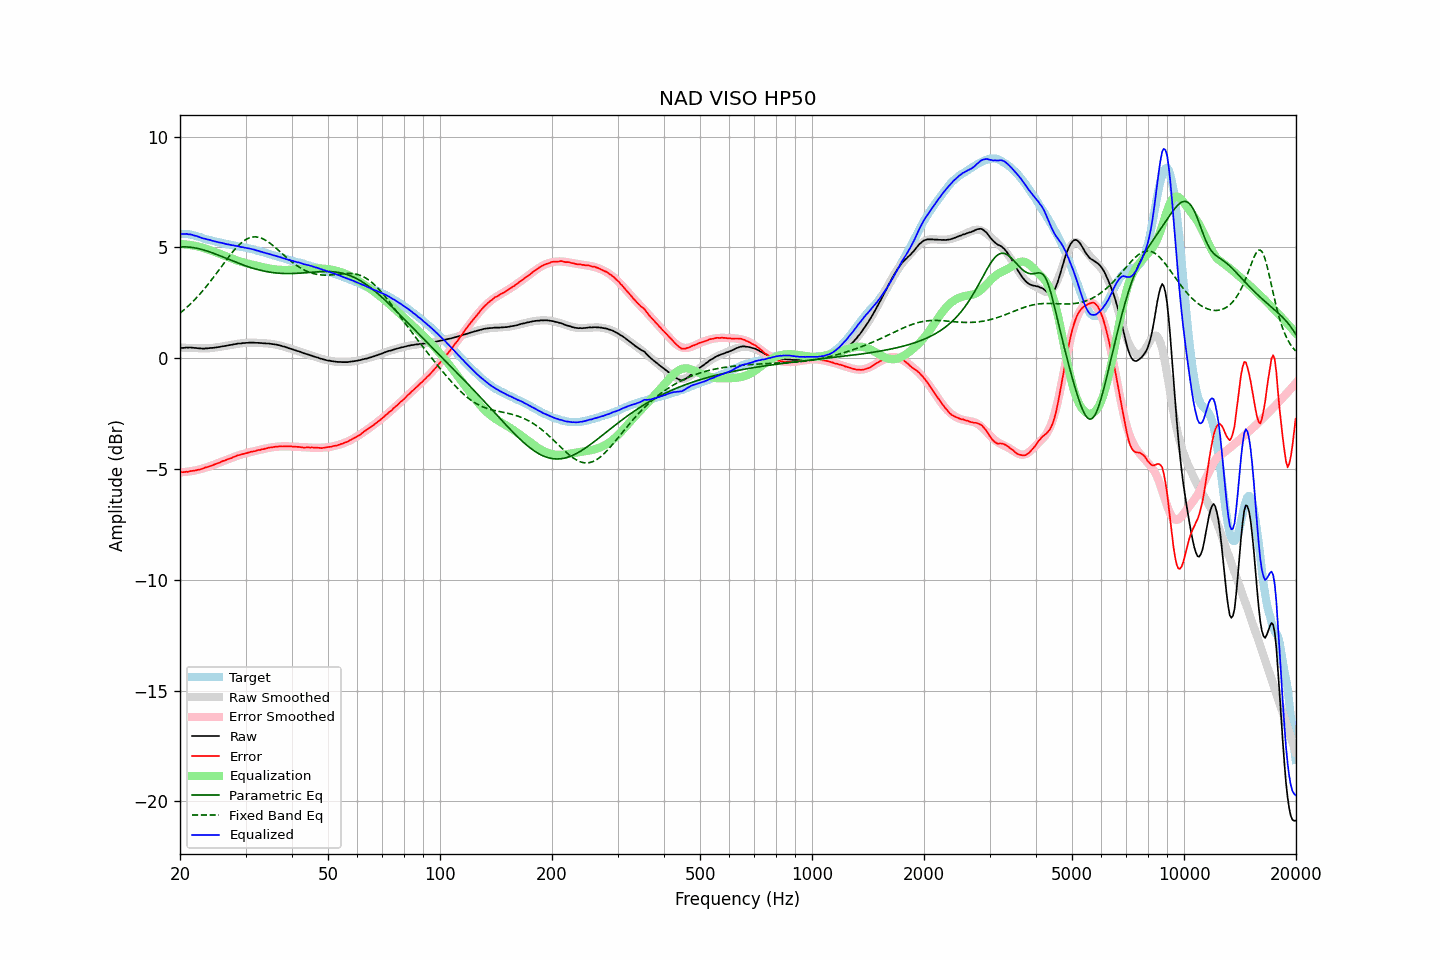

The table this chart was drawn from, first rows:
frequency, raw, error, smoothed, error_smoothed, equalization, parametric_eq, fixed_band_eq, equalized_raw, equalized_smoothed, target
20.00, 0.46, -5.15, 0.48, -5.15, 5.15, 5.02, 2.03, 5.61, 5.63, 5.61
20.20, 0.46, -5.15, 0.47, -5.15, 5.15, 5.02, 2.09, 5.61, 5.62, 5.61
20.40, 0.46, -5.15, 0.47, -5.14, 5.14, 5.02, 2.15, 5.60, 5.61, 5.61
20.61, 0.47, -5.14, 0.47, -5.14, 5.14, 5.02, 2.21, 5.61, 5.60, 5.61
20.81, 0.48, -5.13, 0.46, -5.13, 5.13, 5.02, 2.28, 5.61, 5.59, 5.61
21.02, 0.47, -5.13, 0.46, -5.12, 5.12, 5.01, 2.34, 5.59, 5.58, 5.60
21.23, 0.48, -5.10, 0.46, -5.11, 5.11, 5.01, 2.41, 5.59, 5.57, 5.58
21.44, 0.48, -5.09, 0.46, -5.10, 5.10, 5.00, 2.48, 5.58, 5.56, 5.57
21.66, 0.47, -5.08, 0.45, -5.09, 5.09, 4.99, 2.55, 5.56, 5.54, 5.55
21.87, 0.46, -5.07, 0.45, -5.07, 5.07, 4.98, 2.63, 5.53, 5.53, 5.53
22.09, 0.46, -5.06, 0.45, -5.06, 5.06, 4.97, 2.70, 5.52, 5.51, 5.52
22.31, 0.45, -5.04, 0.45, -5.04, 5.04, 4.95, 2.78, 5.49, 5.49, 5.49
22.54, 0.44, -5.03, 0.45, -5.02, 5.02, 4.93, 2.86, 5.46, 5.47, 5.47
22.76, 0.44, -5.01, 0.45, -5.00, 5.00, 4.92, 2.94, 5.44, 5.45, 5.45
22.99, 0.43, -4.99, 0.44, -4.98, 4.98, 4.90, 3.03, 5.41, 5.43, 5.42
23.22, 0.43, -4.96, 0.44, -4.96, 4.96, 4.88, 3.11, 5.39, 5.40, 5.39
23.45, 0.44, -4.93, 0.44, -4.94, 4.94, 4.85, 3.20, 5.38, 5.38, 5.37
23.69, 0.44, -4.92, 0.44, -4.92, 4.92, 4.83, 3.29, 5.36, 5.36, 5.36
23.92, 0.45, -4.89, 0.45, -4.89, 4.89, 4.81, 3.38, 5.34, 5.34, 5.34
24.16, 0.46, -4.87, 0.45, -4.87, 4.87, 4.78, 3.48, 5.33, 5.32, 5.33
24.40, 0.46, -4.84, 0.46, -4.84, 4.84, 4.76, 3.57, 5.30, 5.30, 5.30
24.65, 0.47, -4.81, 0.47, -4.81, 4.81, 4.73, 3.67, 5.28, 5.28, 5.28
24.89, 0.48, -4.78, 0.48, -4.78, 4.78, 4.70, 3.76, 5.26, 5.26, 5.26
25.14, 0.49, -4.76, 0.49, -4.76, 4.76, 4.67, 3.86, 5.25, 5.25, 5.25
25.39, 0.50, -4.73, 0.50, -4.73, 4.73, 4.64, 3.96, 5.23, 5.23, 5.23
25.65, 0.51, -4.71, 0.51, -4.70, 4.70, 4.62, 4.06, 5.21, 5.21, 5.22
25.91, 0.53, -4.66, 0.53, -4.67, 4.67, 4.59, 4.15, 5.20, 5.20, 5.19
26.16, 0.54, -4.64, 0.54, -4.64, 4.64, 4.56, 4.25, 5.18, 5.18, 5.18
26.43, 0.55, -4.62, 0.55, -4.61, 4.61, 4.53, 4.35, 5.16, 5.16, 5.17
26.69, 0.56, -4.58, 0.56, -4.58, 4.58, 4.50, 4.45, 5.14, 5.15, 5.14
26.96, 0.58, -4.55, 0.58, -4.55, 4.55, 4.47, 4.54, 5.13, 5.13, 5.13
27.23, 0.59, -4.53, 0.59, -4.53, 4.53, 4.44, 4.64, 5.12, 5.12, 5.12
27.50, 0.60, -4.51, 0.60, -4.50, 4.50, 4.41, 4.73, 5.10, 5.10, 5.11
27.77, 0.62, -4.47, 0.62, -4.47, 4.47, 4.38, 4.82, 5.09, 5.09, 5.09
28.05, 0.63, -4.45, 0.63, -4.45, 4.45, 4.35, 4.90, 5.08, 5.08, 5.08
28.33, 0.64, -4.42, 0.64, -4.42, 4.42, 4.32, 4.98, 5.06, 5.06, 5.06
28.62, 0.66, -4.38, 0.65, -4.40, 4.40, 4.29, 5.06, 5.06, 5.05, 5.04
28.90, 0.66, -4.37, 0.66, -4.38, 4.38, 4.27, 5.13, 5.04, 5.04, 5.03
29.19, 0.66, -4.35, 0.67, -4.35, 4.35, 4.24, 5.19, 5.01, 5.02, 5.01
29.48, 0.68, -4.33, 0.68, -4.33, 4.33, 4.21, 5.25, 5.01, 5.01, 5.01
29.78, 0.68, -4.32, 0.68, -4.31, 4.31, 4.19, 5.31, 4.99, 4.99, 5.00
30.08, 0.69, -4.30, 0.69, -4.29, 4.29, 4.16, 5.35, 4.98, 4.98, 4.98
30.38, 0.69, -4.27, 0.69, -4.27, 4.27, 4.13, 5.39, 4.96, 4.96, 4.96
30.68, 0.70, -4.25, 0.69, -4.25, 4.25, 4.11, 5.42, 4.95, 4.95, 4.95
30.99, 0.70, -4.23, 0.70, -4.23, 4.23, 4.09, 5.45, 4.93, 4.93, 4.93
31.30, 0.70, -4.22, 0.70, -4.22, 4.22, 4.06, 5.46, 4.92, 4.91, 4.92
31.61, 0.70, -4.20, 0.70, -4.20, 4.20, 4.04, 5.47, 4.90, 4.90, 4.90
31.93, 0.69, -4.19, 0.69, -4.18, 4.18, 4.02, 5.47, 4.87, 4.88, 4.88
32.24, 0.69, -4.16, 0.69, -4.16, 4.16, 4.00, 5.47, 4.85, 4.86, 4.85
32.57, 0.69, -4.15, 0.69, -4.15, 4.15, 3.98, 5.45, 4.84, 4.84, 4.84
32.89, 0.68, -4.14, 0.69, -4.13, 4.13, 3.97, 5.43, 4.81, 4.82, 4.82
33.22, 0.68, -4.11, 0.68, -4.11, 4.11, 3.95, 5.40, 4.79, 4.79, 4.79
33.55, 0.67, -4.11, 0.68, -4.10, 4.10, 3.93, 5.37, 4.77, 4.77, 4.78
33.89, 0.67, -4.08, 0.67, -4.08, 4.08, 3.92, 5.33, 4.75, 4.75, 4.75
34.23, 0.66, -4.07, 0.66, -4.07, 4.07, 3.90, 5.29, 4.73, 4.73, 4.73
34.57, 0.66, -4.05, 0.66, -4.05, 4.05, 3.89, 5.24, 4.71, 4.71, 4.71
34.92, 0.65, -4.03, 0.65, -4.04, 4.04, 3.88, 5.19, 4.69, 4.69, 4.68
35.27, 0.64, -4.03, 0.64, -4.03, 4.03, 3.87, 5.13, 4.67, 4.67, 4.67
35.62, 0.63, -4.01, 0.63, -4.02, 4.02, 3.86, 5.07, 4.65, 4.65, 4.64
35.97, 0.62, -4.00, 0.62, -4.01, 4.01, 3.85, 5.01, 4.63, 4.62, 4.62
... 635 more rows
